Image classification data set "images_species" (zyken/BachelorProject on GitHub). Class labels (141): Astenus gracilis, Astenus immacullatus, Astenus lyonessius, Astenus procerus, Astenus pulchellus, Atrecus affinis, Bisnius cephalotes, Bisnius fimetarius, Bisnius nitidulus, Bisnius puella, Bisnius sordidus, Bisnius subuliformis, Cafius xantholoma, Creophilus maxillosus, Erichsonius cinerascens, Euryporus picipes, Gabrius appendiculatus, Gabrius austriacus, Gabrius nigritulus, Gabrius osseticus, Gabrius splendidulus, Gauropterus fulgidus, Gyrohypnus angustatus, Gyrohypnus atratus, Gyrohypnus punctulatus, Heterothops binotatus, Heterothops praevius, Heterothops quadripunctulus, Lathrobium brunnipes, Lathrobium elongatum, Lathrobium fovulum, Lathrobium fulvipenne, Lathrobium geminum, Lathrobium impressum, Lathrobium longulum, Lathrobium pallidum, Lathrobium rufipenne, Leptacinus batychrus, Leptacinus formicetorum, Leptacinus intermedius, Leptacinus pusillus, Lithocharis nigriceps, Lithocharis ochracea, Lobrathium multipunctum, Medon apicalis, Medon brunneus, Medon castaneus, Medon ripicola, Megalinus glabratus, Neobisnius lathrobioides, Ochthephilum fracticorne, Ocypus brunnipes, Ocypus fuscatus, Ocypus nitens, Ocypus picipennis, Othius angustus, Othius punctulatus, Othius subuliformis, Paederidus ruficollis, Paederus fuscipes, Paederus littoralis, Paederus riparius, Phacophallus parumpunctatus, Philonthus addendus, Philonthus albipes, Philonthus atratus, Philonthus carbonarius, Philonthus cognatus, Philonthus concinnus, Philonthus corruscus, Philonthus cruentatus, Philonthus debilis, Philonthus decorus, Philonthus discoideus, Philonthus fumarius, Philonthus furcifer, Philonthus intermedius, Philonthus jurgans, Philonthus laminatus, Philonthus mannerheimi, Philonthus marginatus, Philonthus micans, Philonthus nigrita, Philonthus nitidus, Philonthus parvicornis, Philonthus politus, Philonthus quisquiliarius, Philonthus rectangulus, Philonthus rubripennis, Philonthus rufipes, Philonthus salinus, Philonthus sanguinolentus, Philonthus splendens, Philonthus succicola, Philonthus tenuicornis, Philonthus umbratilis, Philonthus ventralis, Platydracus fulvipes, Platydracus stercorarius, Pseudomedon obscurellus, Pseudomedon obsoletus, Quedius auricomus, Quedius brevis, Quedius cruentus, Quedius fuliginosus, Quedius fumatus, Quedius lateralis, Quedius longicornis, Quedius lucidulus, Quedius maurorufus, Quedius maurus, Quedius mesomelinus, Quedius microps, Quedius molochinus, Quedius nigrocaeruleus, Quedius nitipennis, Quedius persimilis, Quedius puncticollis, Quedius scintillans, Quedius simplicifrons, Quedius suturalis, Quedius umbrinus, Quedius xanthopus, Remus sericeus, Rugilus erichsoni, Rugilus orbiculatus, Rugilus rufipes, Scopaeus minutus, Scopaeus sulcicollis, Staphylinus erythropterus, Sunius bicolor, Sunius melanocephalus, Tasgius globulifer, Tasgius melanarius, Tasgius morsitans, Tetartopeus quadratus, Tetartopeus terminatus, Xantholinus dvoraki, Xantholinus linearis, Xantholinus longiventris, Xantholinus tricolor.

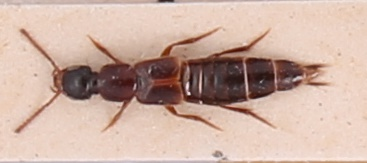
Label: Philonthus discoideus

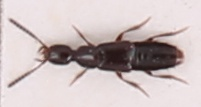
Label: Gabrius appendiculatus

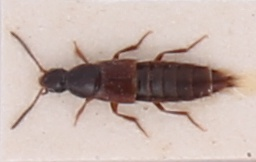
Label: Heterothops binotatus

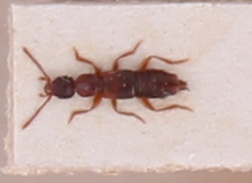
Label: Medon apicalis

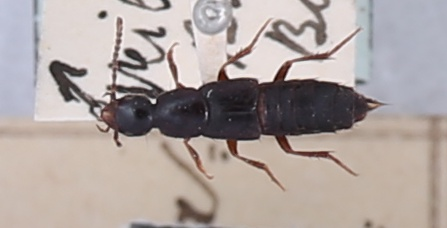
Label: Philonthus rufipes

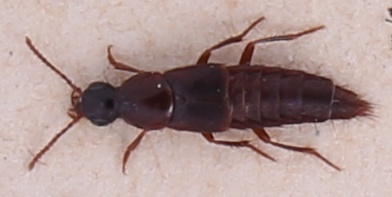
Label: Quedius fumatus
